Run: headless pygame with SDL's dummy video driver; simulated clock (each Clock.tick advances the game by its frame time, no real sleeping); random seed 0; keys injected as events and as key.get_pressed() state; no mouse input.
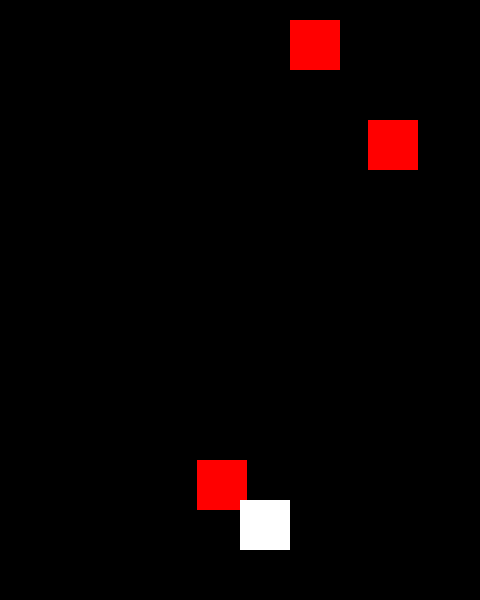
Frame 1 of 1 · flips 1–60 · no input (game ended)

The pygame program that drew these frames:

import pygame
import random

# 初期化
pygame.init()

# 画面サイズ
WIDTH, HEIGHT = 480, 600
screen = pygame.display.set_mode((WIDTH, HEIGHT))
pygame.display.set_caption("Vertical Scrolling Shooter")

# 色の定義
WHITE = (255, 255, 255)
BLACK = (0, 0, 0)
RED = (255, 0, 0)

# プレイヤーの設定
player_size = 50
player_pos = [WIDTH // 2, HEIGHT - 2 * player_size]

# 敵の設定
enemy_size = 50
enemy_pos = [random.randint(0, WIDTH - enemy_size), 0]
enemy_list = [enemy_pos]

# スピード
SPEED = 10

# ゲームループ
game_over = False
clock = pygame.time.Clock()

def drop_enemies(enemy_list):
    delay = random.random()
    if len(enemy_list) < 10 and delay < 0.1:
        x_pos = random.randint(0, WIDTH - enemy_size)
        y_pos = 0
        enemy_list.append([x_pos, y_pos])

def draw_enemies(enemy_list):
    for enemy_pos in enemy_list:
        pygame.draw.rect(screen, RED, (enemy_pos[0], enemy_pos[1], enemy_size, enemy_size))

def update_enemy_positions(enemy_list):
    for idx, enemy_pos in enumerate(enemy_list):
        if enemy_pos[1] >= 0 and enemy_pos[1] < HEIGHT:
            enemy_pos[1] += SPEED
        else:
            enemy_list.pop(idx)

def collision_check(enemy_list, player_pos):
    for enemy_pos in enemy_list:
        if detect_collision(enemy_pos, player_pos):
            return True
    return False

def detect_collision(player_pos, enemy_pos):
    p_x, p_y = player_pos
    e_x, e_y = enemy_pos

    if (e_x >= p_x and e_x < (p_x + player_size)) or (p_x >= e_x and p_x < (e_x + enemy_size)):
        if (e_y >= p_y and e_y < (p_y + player_size)) or (p_y >= e_y and p_y < (e_y + enemy_size)):
            return True
    return False

while not game_over:
    for event in pygame.event.get():
        if event.type == pygame.QUIT:
            game_over = True

    keys = pygame.key.get_pressed()
    if keys[pygame.K_LEFT] and player_pos[0] > 0:
        player_pos[0] -= 5
    if keys[pygame.K_RIGHT] and player_pos[0] < WIDTH - player_size:
        player_pos[0] += 5

    screen.fill(BLACK)

    drop_enemies(enemy_list)
    update_enemy_positions(enemy_list)

    if collision_check(enemy_list, player_pos):
        game_over = True

    draw_enemies(enemy_list)

    pygame.draw.rect(screen, WHITE, (player_pos[0], player_pos[1], player_size, player_size))

    pygame.display.update()

    clock.tick(30)

pygame.quit()
